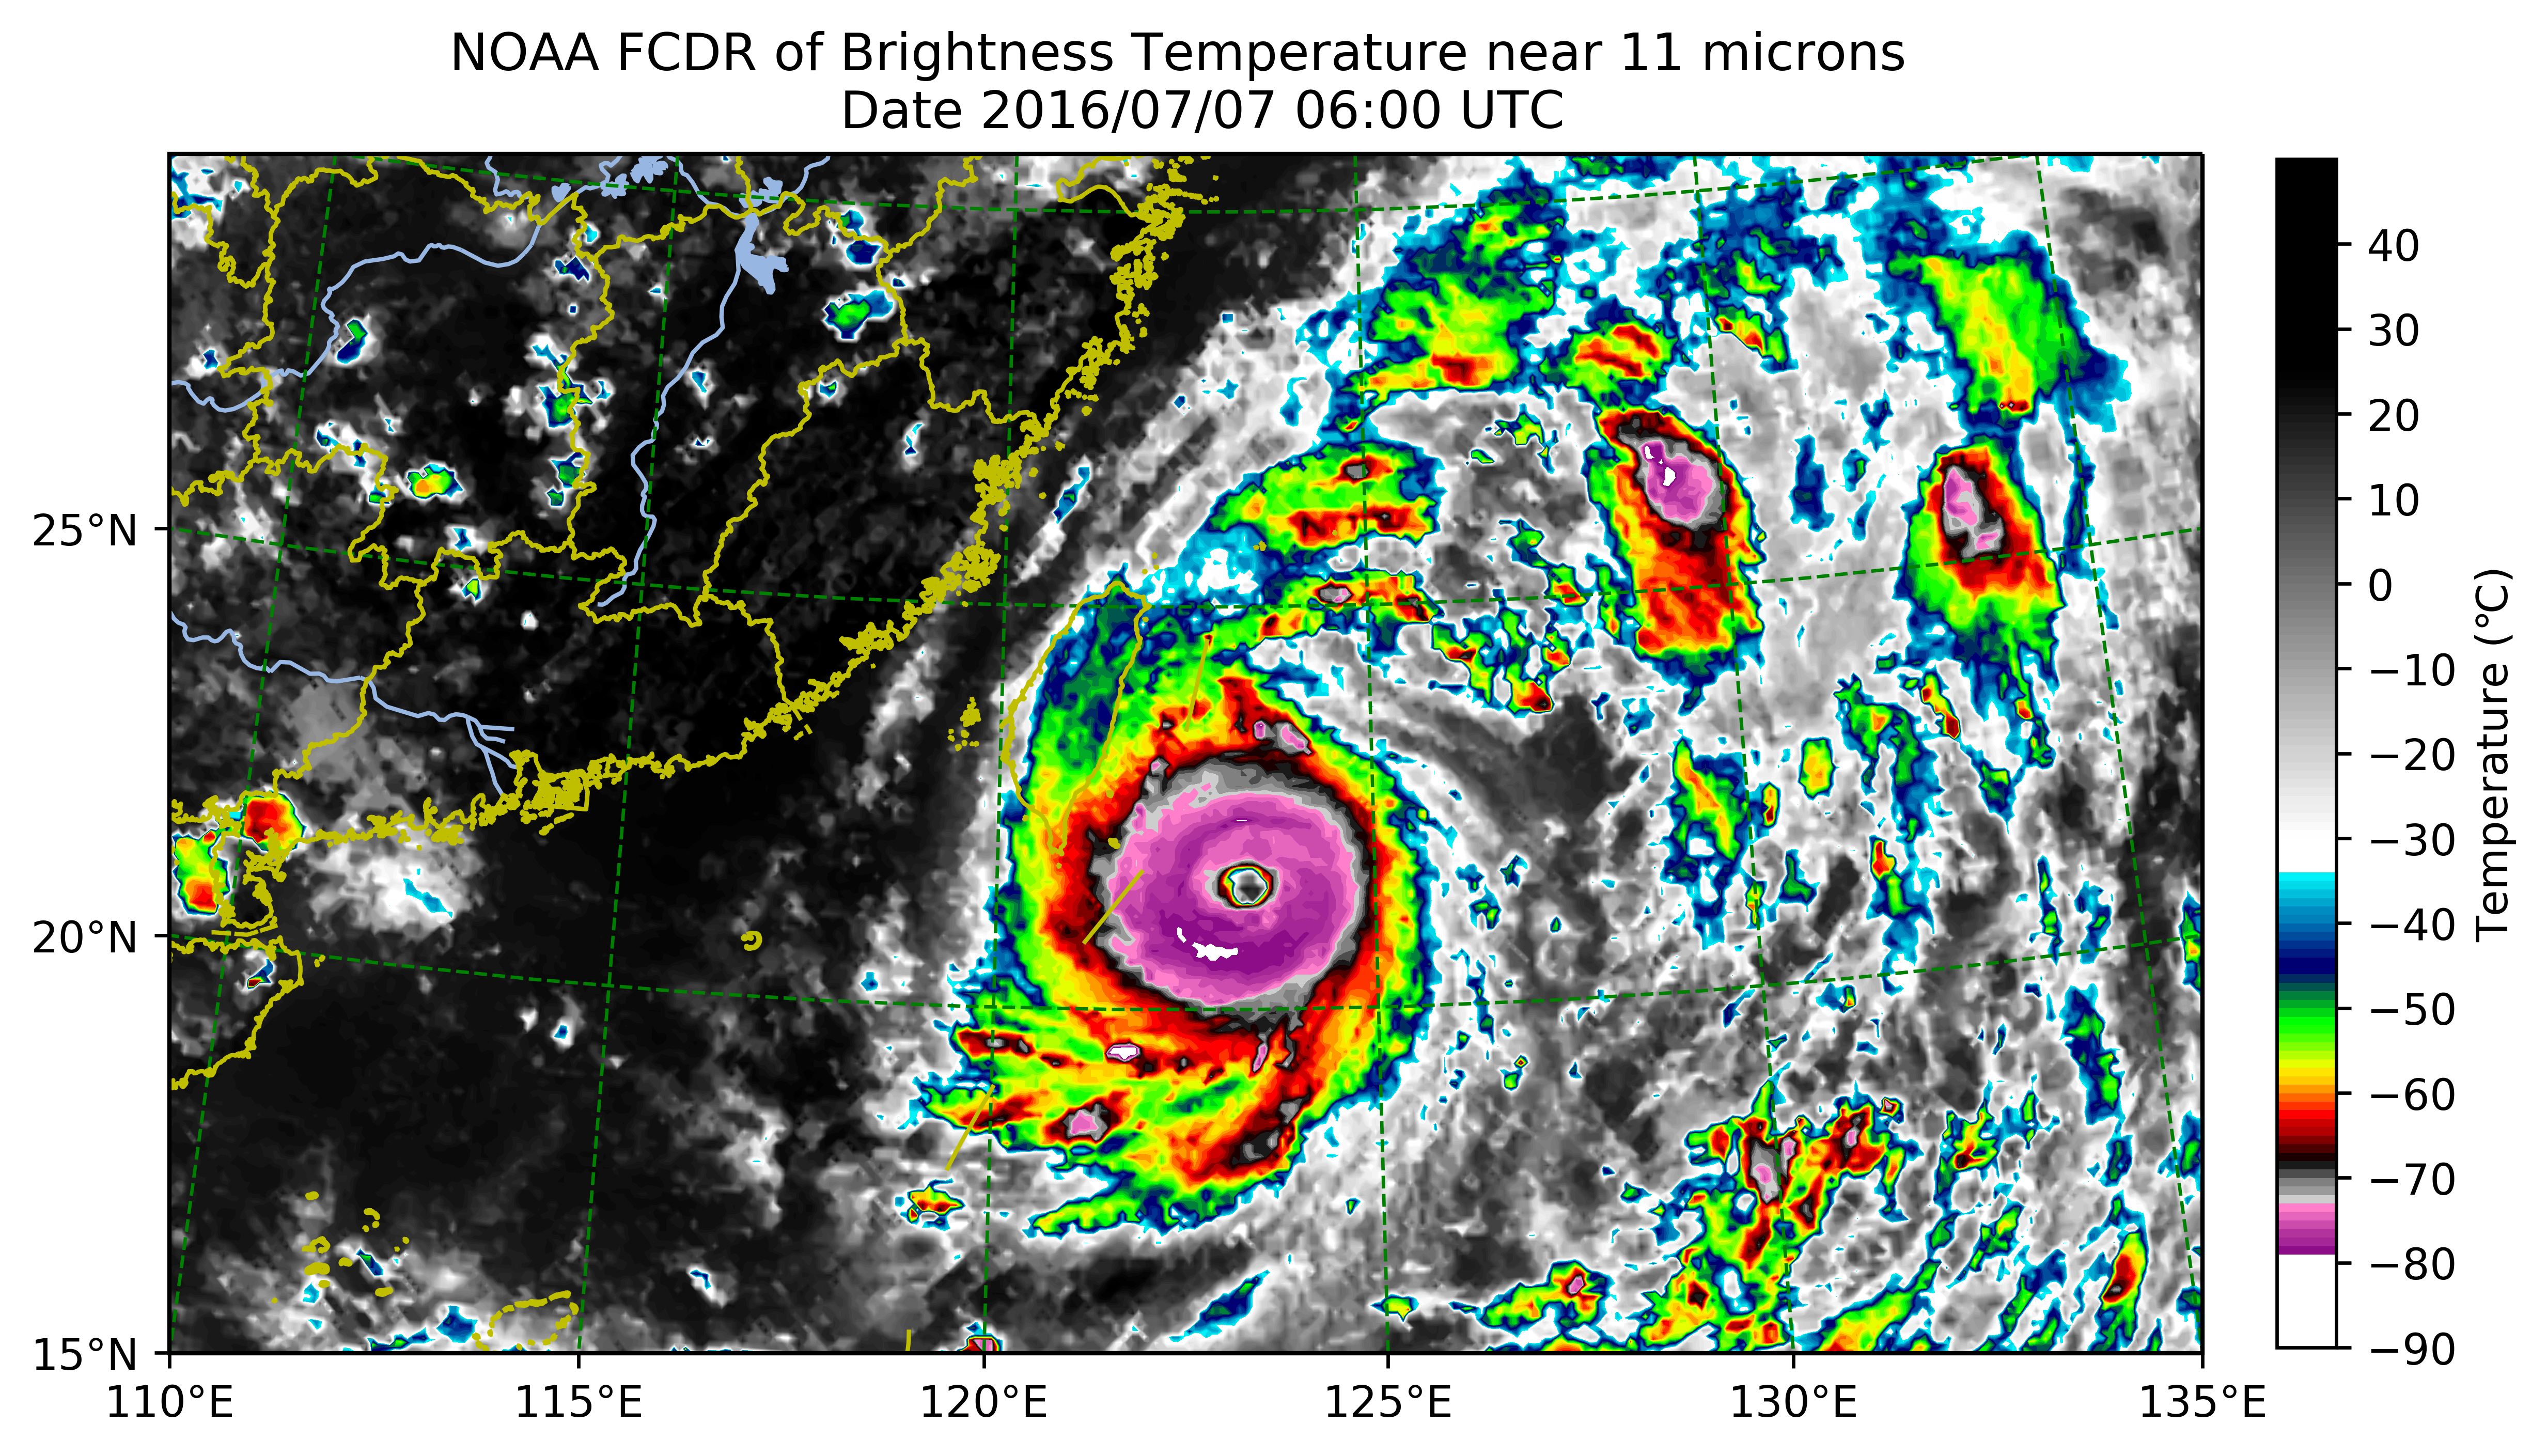

Write Python code to recreate this figure.
import matplotlib
matplotlib.use('TkAgg')
import os,sys
import scipy.ndimage
import numpy as np
import xarray as xr
from copy import copy
import matplotlib.pyplot as plt # Import the Matplotlib package
from mpl_toolkits.basemap import Basemap # Import the Basemap toolkit
from cpt_convert import loadCPT # Import the CPT convert function
from matplotlib.colors import LinearSegmentedColormap # Linear interpolation for color maps
import cartopy.crs as ccrs
import cartopy.feature as cfeature
from cartopy.mpl.gridliner import LATITUDE_FORMATTER, LONGITUDE_FORMATTER
import shapely.geometry as sgeom

def find_side(ls, side):
    """
 Given a shapely LineString which is assumed to be rectangular, return the
 line corresponding to a given side of the rectangle.

 """
    minx, miny, maxx, maxy = ls.bounds
    points = {'left': [(minx, miny), (minx, maxy)],
              'right': [(maxx, miny), (maxx, maxy)],
              'bottom': [(minx, miny), (maxx, miny)],
              'top': [(minx, maxy), (maxx, maxy)],}
    return sgeom.LineString(points[side])

def lambert_xticks(ax, ticks):
    """Draw ticks on the bottom x-axis of a Lambert Conformal projection."""
    te = lambda xy: xy[0]
    lc = lambda t, n, b: np.vstack((np.zeros(n) + t, np.linspace(b[2], b[3], n))).T
    xticks, xticklabels = _lambert_ticks(ax, ticks, 'bottom', lc, te)
    ax.xaxis.tick_bottom()
    ax.set_xticks(xticks)
    ax.set_xticklabels([ax.xaxis.get_major_formatter()(xtick) for xtick in xticklabels])

def lambert_yticks(ax, ticks):
    """Draw ricks on the left y-axis of a Lamber Conformal projection."""
    te = lambda xy: xy[1]
    lc = lambda t, n, b: np.vstack((np.linspace(b[0], b[1], n), np.zeros(n) + t)).T
    yticks, yticklabels = _lambert_ticks(ax, ticks, 'left', lc, te)
    ax.yaxis.tick_left()
    ax.set_yticks(yticks)
    ax.set_yticklabels([ax.yaxis.get_major_formatter()(ytick) for ytick in yticklabels])

def _lambert_ticks(ax, ticks, tick_location, line_constructor, tick_extractor):
    """Get the tick locations and labels for an axis of a Lambert Conformal projection."""
    outline_patch = sgeom.LineString(ax.outline_patch.get_path().vertices.tolist())
    axis = find_side(outline_patch, tick_location)
    n_steps = 30
    extent = ax.get_extent(ccrs.PlateCarree())
    _ticks = []
    for t in ticks:
        xy = line_constructor(t, n_steps, extent)
        proj_xyz = ax.projection.transform_points(ccrs.Geodetic(), xy[:, 0], xy[:, 1])
        xyt = proj_xyz[..., :2]
        ls = sgeom.LineString(xyt.tolist())
        locs = axis.intersection(ls)
        if not locs:
            tick = [None]
        else:
            tick = tick_extractor(locs.xy)
        _ticks.append(tick[0])
    # Remove ticks that aren't visible: 
    ticklabels = copy(ticks)
    while True:
        try:
            index = _ticks.index(None)
        except ValueError:
            break
        _ticks.pop(index)
        ticklabels.pop(index)
    return _ticks, ticklabels







# 区域选择
lat_s = 15
lat_n = 30
lon_w = 110
lon_e = 135


# Load the border data, CN-border-La.dat is downloaded from
# https://gmt-china.org/data/CN-border-La.dat
with open('CN-border-La.dat') as src:
    context = src.read()
    blocks = [cnt for cnt in context.split('>') if len(cnt) > 0]
    borders = [np.fromstring(block, dtype=float, sep=' ') for block in blocks]
 

path = '/Users/zhpfu/Dropbox/Code_Fortress/00_My_Python_Library/Typhoon/GRIDSAT-B1.2016.07.07.06.v02r01.nc'

# Search for the Scan start in the file name  2016.07.07.06
Start = (path[path.find("B1.")+3:path.find(".v02")])
Start_Formatted = " Date "+ Start[0:4] + "/" + Start[5:7] + "/" + Start [8:10]+ " " + Start [11:13]+":00 UTC"

print(Start_Formatted)



# Set figure size 
proj = ccrs.LambertConformal(central_longitude=(lon_w+lon_e)/2., central_latitude= (lat_s+lat_n)/2.,
                             false_easting=400000, false_northing=400000)#,standard_parallels=(46, 49))

fig = plt.figure(figsize=[10, 8],frameon=True)

print("AAAAAA")

# Set projection and plot the main figure
ax = fig.add_axes([0.08, 0.05, 0.8, 0.94], projection=proj)

# Set figure extent
ax.set_extent([lon_w, lon_e, lat_s, lat_n],crs=ccrs.PlateCarree())

# Plot border lines
for line in borders:
    ax.plot(line[0::2], line[1::2], '-', lw=1.0, color='y',
            transform=ccrs.Geodetic())

# Add ocean, land, rivers and lakes
ax.add_feature(cfeature.OCEAN.with_scale('50m'))
ax.add_feature(cfeature.LAND.with_scale('50m'))
ax.add_feature(cfeature.RIVERS.with_scale('50m'))
ax.add_feature(cfeature.LAKES.with_scale('50m'))

print("BBBBBB")

# *must* call draw in order to get the axis boundary used to add ticks:
fig.canvas.draw()

# Define gridline locations and draw the lines using cartopy's built-in gridliner:
# xticks = [] ; yticks = []  
npts   = 5
xticks = list(np.arange(lon_w-15,lon_e+15+1,npts))
yticks = list(np.arange(lat_s-15,lat_n+15+1,npts))


ax.gridlines(xlocs=xticks, ylocs=yticks,linestyle='--',lw=0.85,color='green')# dimgrey

# Label the end-points of the gridlines using the custom tick makers:
ax.xaxis.set_major_formatter(LONGITUDE_FORMATTER) 
ax.yaxis.set_major_formatter(LATITUDE_FORMATTER)

# https://stackoverflow.com/questions/30030328/correct-placement-of-colorbar-relative-to-geo-axes-cartopy
lambert_xticks(ax, xticks)
lambert_yticks(ax, yticks)


print("CCCCCC")

# Converts a CPT file to be used in Python
cpt = loadCPT('IR4AVHRR6.cpt')
# Makes a linear interpolation
cpt_convert = LinearSegmentedColormap('cpt', cpt)
 

ds    = xr.open_dataset(path)
lat   = ds.lat
lon   = ds.lon
time  = ds.time
data0 = (ds['irwin_cdr'][0,:,:] - 273.15 ) # 把温度转换为℃  - 273.15


lon_range = lon[(lon>lon_w-5) & (lon<lon_e+5)]
lat_range = lat[(lat>lat_s-5) & (lat<lat_n+5)]
data     = data0.sel(lon=lon_range, lat=lat_range)

print(data)
print(time)
 

# 设置colorbar 
#get size and extent of axes:
cbar_kwargs = {
    'orientation': 'vertical',    #'horizontal',
    'label': 'Temperature (℃)',
    'ticks': np.arange(-90, 40 + 1, 10),
    'pad': 0.03,
    'shrink': 0.51
}

levels = np.arange(-90, 50 + 1, 1) # .reversed() ,, vmin=-90, vmax=50, .reversed() 
# 
# Resample your data grid by a factor of 3 using cubic spline interpolation.
# data = scipy.ndimage.zoom(data, 3)
# 
# from scipy.ndimage.filters import gaussian_filter
# sigma = 0.7 # this depends on how noisy your data is, play with it!
# data = gaussian_filter(data, sigma)
# 
data.plot.contourf(ax=ax, levels=levels, vmin=-90, vmax=50, cmap=cpt_convert, origin='upper',
                   cbar_kwargs=cbar_kwargs, transform=ccrs.PlateCarree())

#http://xarray.pydata.org/en/stable/plotting.html
plt.ylabel('')    #Remove the defult  lat / lon label  
plt.xlabel('')

print("DDDDDD")

# Add a title to the plot
plt.title("NOAA FCDR of Brightness Temperature near 11 microns "+ "\n " + Start_Formatted)

# Save & Show figure
(filename, extension) = os.path.splitext(os.path.basename(sys.argv[0]))
plt.savefig(filename+".png", dpi=600, bbox_inches='tight')
print("EEEEEE")
plt.show()
